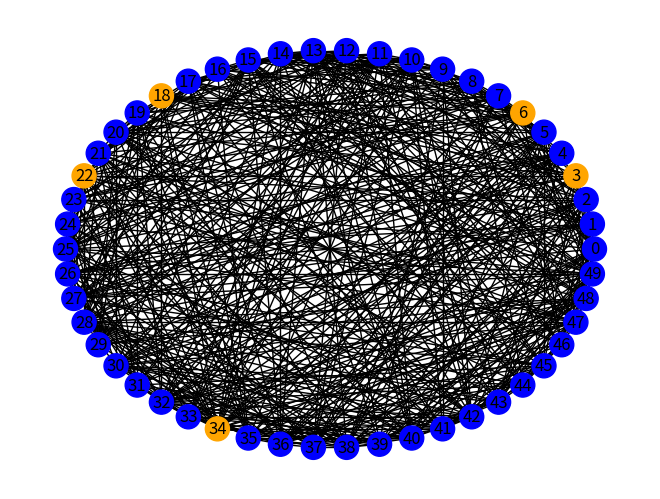

Recreate this plot in Python.
import matplotlib.pyplot as plt
import networkx as nx
from networkx.algorithms.bipartite.generators import random_graph
import random
from math import floor
from time import time
from copy import deepcopy
import statistics


def generate_graph(size: int, type: str):
    """
    Generates graph depending on the desired type and returns it"""
    if type == "random":
        return nx.gnp_random_graph(size, 0.4)
    elif type == "groups":
        G = nx.gnp_random_graph(size, 0.9)
        for edge in G.edges():
            if floor(edge[0]/(size//4)) != floor(edge[1]/(size//4)):
                if random.random() < 0.95:
                    G.remove_edge(edge[0], edge[1])
        return G
    elif type == "bipartite":
        return random_graph(size//2, size//2, 0.4)


def color_graph(population, score, graph, type):
    """
    Colors best individual nodes and edges, draws graph,
    returns size of best clique"""
    score_sorted = sorted(score)
    index = score.index(score_sorted[-1])
    best_individual = population[index]
    clique = maximum_clique(best_individual, graph)[1]
    color_map = []
    for node in range(len(best_individual)):
        if node in clique:
            color_map.append("orange")
        else:
            color_map.append("blue")
    if type == "groups":
        size = len(best_individual)
        fixedpos = {0: (0, 0), (size//4): (1, 1),
                    (size//4)*2: (1, 0), (size//4)*3: (0, 1)}
        pos = nx.spring_layout(graph, fixed=fixedpos.keys(), pos=fixedpos)
        nx.draw(graph, node_color=color_map, pos=pos, with_labels=True)
        plt.show()
        return len(clique)
    nx.draw_circular(graph, node_color=color_map, with_labels=True)
    plt.show()
    return len(clique)


def init_population(g_size, p_size):
    """
    Generates random population and returns it"""
    population = []
    for i in range(p_size):
        population.append([random.randint(0, 1) for j in range(g_size)])
    return population


def maximum_clique(gens, graph):
    """
    Calculates clique and returns it with the size of it"""
    edges = [e for e in graph.edges]
    clique = []
    for index, gen in enumerate(gens):
        if gen:
            clique.append(index)
            break
    try:
        if clique[0] == len(gens)-1:
            return len(clique), clique
    except IndexError:
        return 0, clique
    for index2, gen2 in enumerate(gens[clique[0]+1:]):
        if gen2:
            in_clique = True
            for node in clique:
                if (node, index2+clique[0]+1) not in edges:
                    in_clique = False
            if in_clique:
                clique.append(index2+clique[0]+1)
    return len(clique), clique


def fitness_score(population, graph):
    """
    Assigns score for each member in population"""
    return [maximum_clique(el, graph)[0] for el in population]


def selection(population, score):
    """
    Tournament selection. Randomly choose two members and passes better one"""
    new_population = []
    i = 1
    while i <= len(population):
        i += 1
        possible = list(range(0, len(population)))
        f_num = random.choice(possible)
        possible.remove(f_num)
        s_num = random.choice(possible)
        if score[f_num] >= score[s_num]:
            new_population.append(deepcopy(population[f_num]))
        else:
            new_population.append(deepcopy(population[s_num]))
    return new_population


def mutation(population, prob_mut: int, prob_gen: int):
    """
    Arguments:
    population - population to mutate
    prob_mut - probability of individual mutation in range 0-100
    prob_gen - probability of single gen mutation in range 0-100
    Returns mutated population
    """
    new_population = []
    for ind in population:
        if random.random() <= prob_mut:
            new_gens = []
            for gen in ind:
                if random.random() <= prob_gen:
                    new_gens.append(0 if gen else 1)
                else:
                    new_gens.append(1 if gen else 0)
            new_population.append(new_gens)
        else:
            new_population.append(ind)
    return new_population


def facebook(graph_size, g_type, p_size, iterations, prob_mut, prob_gen):
    start_time = time()
    graph = generate_graph(graph_size, g_type)
    population = init_population(graph_size, p_size)
    i = 0
    score = fitness_score(population, graph)
    while i < iterations:
        select_pop = selection(population, score)
        mutated_pop = mutation(select_pop, prob_mut, prob_gen)
        score = fitness_score(mutated_pop, graph)
        population = mutated_pop
        i += 1
    best = color_graph(population, score, graph, g_type)
    func_time = time() - start_time
    return best, func_time


def main():
    # values = []
    # times = []
    # for i in range(25):
    #     value, time = facebook(50, "random", 35, 80, 0.9, 0.2)
    #     values.append(value)
    #     times.append(time)
    # print("Minimum "+str(min(values)))
    # print("Maximum "+str(max(values)))
    # print("Mean "+str(statistics.mean(values)))
    # print("Standard deviation "+str(statistics.pstdev(values)))
    # print("AVG time "+str(statistics.mean(times)))
    value, time = facebook(50, "random", 35, 80, 0.9, 0.2)
    print(value, time)


if __name__ == "__main__":
    # random.seed(123456)
    main()
